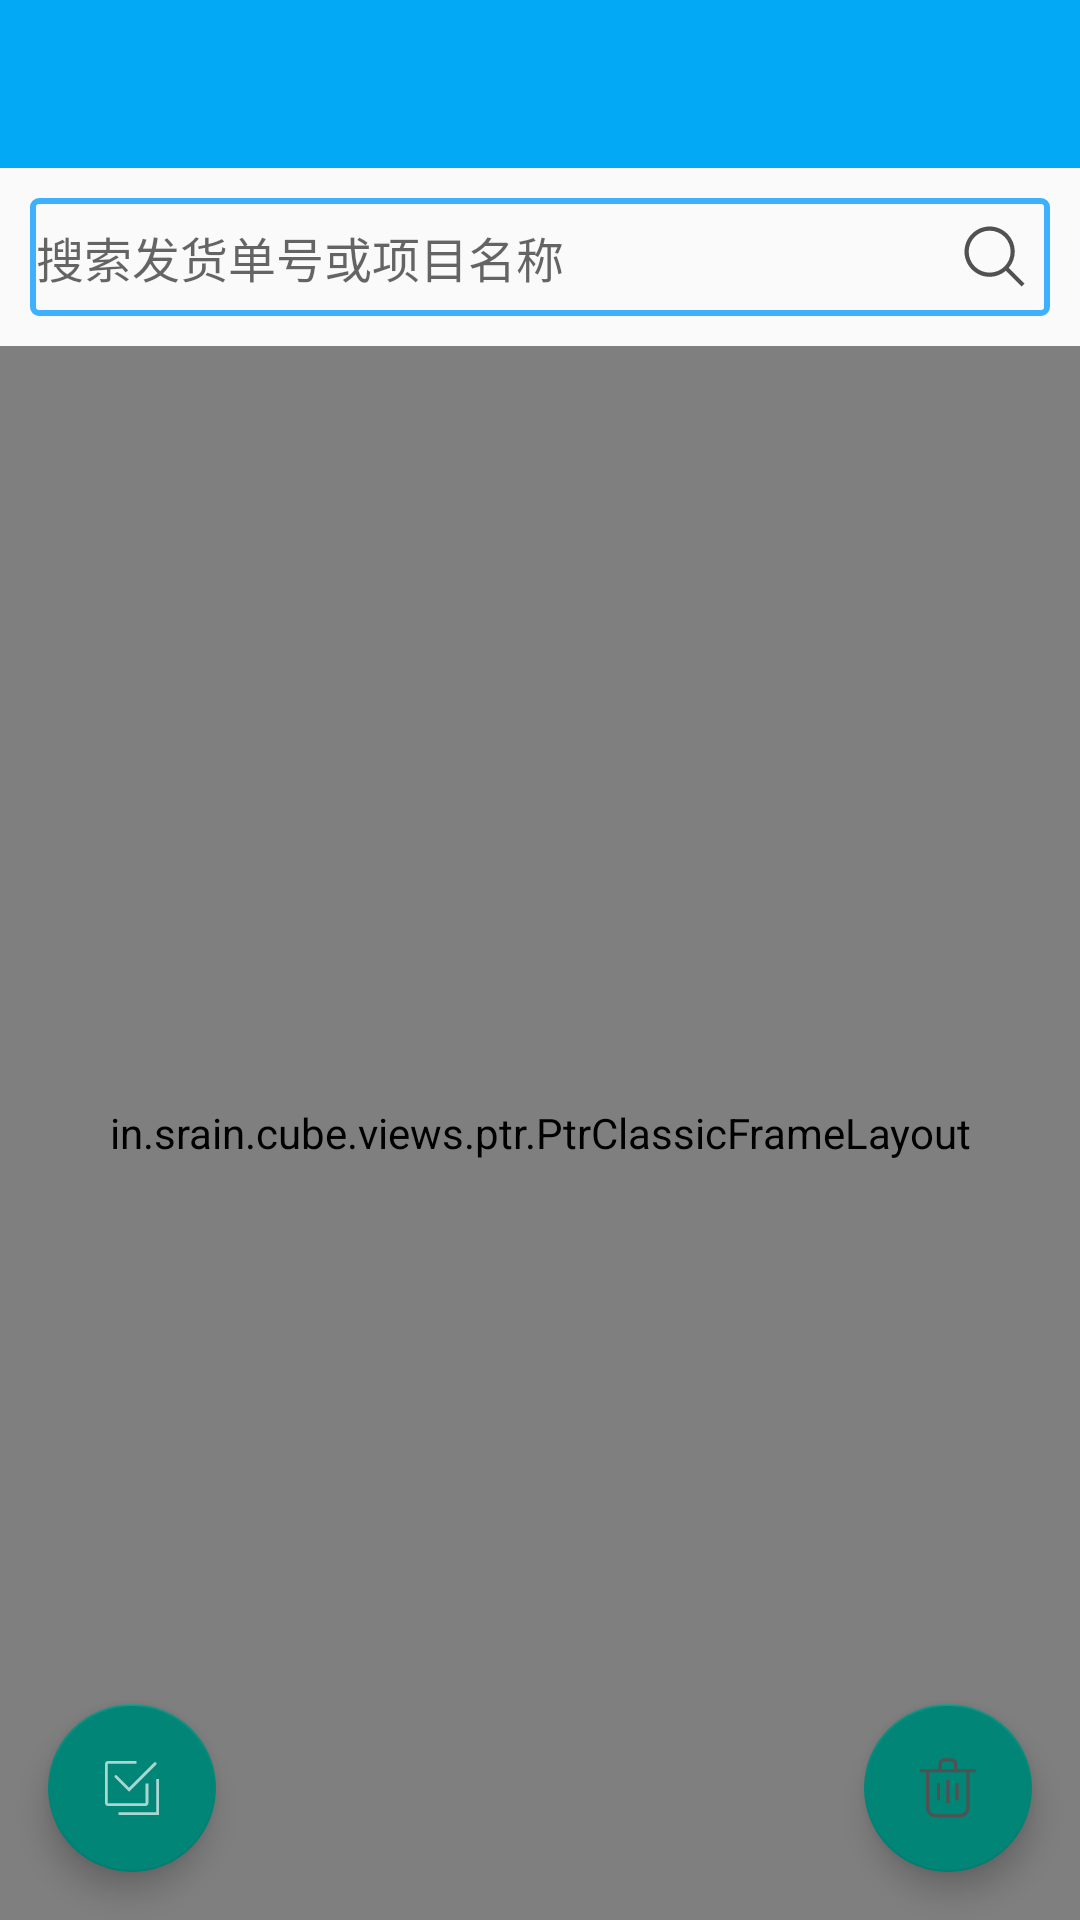

This screen was rendered from an Android layout file. Write that file and the resources it references.
<!-- AndroidManifest.xml: application theme Theme.AppCompat.Light.NoActionBar -->
<!-- res/layout/activity_invoice_manager.xml -->
<?xml version="1.0" encoding="utf-8"?>
<android.support.design.widget.CoordinatorLayout
    xmlns:android="http://schemas.android.com/apk/res/android"
    xmlns:app="http://schemas.android.com/apk/res-auto"
    xmlns:tools="http://schemas.android.com/tools"
    android:id="@+id/main_content"
    android:layout_width="match_parent"
    android:layout_height="match_parent"
    android:focusable="true"
    android:focusableInTouchMode="true"
    tools:context="com.simpotech.app.hlgg.ui.activity.InvoiceManagerActivity">
    <LinearLayout
        android:id="@+id/activity_invoice_manager"
        android:layout_width="match_parent"
        android:layout_height="match_parent"
        android:orientation="vertical">

        <include layout="@layout/layout_title"/>

        <RelativeLayout
            android:layout_width="match_parent"
            android:layout_height="wrap_content"
            android:layout_margin="@dimen/item_horizontal_margin">

            <EditText
                android:id="@+id/edt_search_invoice"
                android:layout_width="match_parent"
                android:layout_height="wrap_content"
                android:background="@drawable/shape_edit_background"
                android:hint="搜索发货单号或项目名称"
                android:singleLine="true"
                android:textSize="16sp"/>

            <ImageView
                android:id="@+id/btn_search"
                android:layout_width="wrap_content"
                android:layout_height="wrap_content"
                android:layout_alignParentRight="true"
                android:layout_centerVertical="true"
                android:layout_marginRight="6dp"
                android:background="@drawable/vector_search_icon"/>

        </RelativeLayout>

        <in.srain.cube.views.ptr.PtrClassicFrameLayout
            android:id="@+id/ptr_local_invoice"
            android:layout_width="match_parent"
            android:layout_height="0dp"
            android:layout_weight="1">

            <android.support.v7.widget.RecyclerView
                android:id="@+id/recy_local_invoice"
                android:layout_width="match_parent"
                android:layout_height="match_parent"/>
        </in.srain.cube.views.ptr.PtrClassicFrameLayout>

    </LinearLayout>
    <android.support.design.widget.FloatingActionButton
        android:id="@+id/btn_choose_all"
        android:layout_width="wrap_content"
        android:layout_height="wrap_content"
        android:layout_gravity="start|bottom"
        android:layout_margin="@dimen/fab_margin"
        android:src="@drawable/vector_choose_all"/>
    <android.support.design.widget.FloatingActionButton
        android:id="@+id/btn_del_choose"
        android:layout_width="wrap_content"
        android:layout_height="wrap_content"
        android:layout_gravity="end|bottom"
        android:layout_margin="@dimen/fab_margin"
        android:src="@drawable/vector_proline_del"/>
</android.support.design.widget.CoordinatorLayout>
<!-- res/layout/layout_title.xml (included above) -->
<?xml version="1.0" encoding="utf-8"?>
<RelativeLayout
    xmlns:android="http://schemas.android.com/apk/res/android"
    android:layout_width="match_parent"
    android:layout_height="?attr/actionBarSize"
    android:background="@color/title_background">

    <Button
        android:id="@+id/btn_left"
        android:layout_width="wrap_content"
        android:layout_height="wrap_content"
        android:layout_marginLeft="5dp"
        android:layout_centerVertical="true"
        android:background="@drawable/shape_title_button"
        android:visibility="gone"
        android:text="@string/button_left"/>

    <Button
        android:id="@+id/btn_middle"
        android:layout_width="wrap_content"
        android:layout_height="wrap_content"
        android:layout_centerInParent="true"
        android:background="@drawable/shape_title_button"
        android:visibility="gone"
        android:text="@string/button_middle"/>

    <Button
        android:id="@+id/btn_right"
        android:layout_width="wrap_content"
        android:layout_height="wrap_content"
        android:layout_alignParentRight="true"
        android:layout_marginRight="5dp"
        android:layout_centerVertical="true"
        android:background="@drawable/shape_title_button"
        android:visibility="gone"
        android:text="@string/button_right"/>

</RelativeLayout>
<!-- resources referenced by this layout -->
<resources>
  <color name="title_background">#03A9F4</color>
  <dimen name="fab_margin">16dp</dimen>
  <dimen name="item_horizontal_margin">10dp</dimen>
  <!-- drawable shape_edit_background (drawable) -->
  <?xml version="1.0" encoding="utf-8"?>
  <shape xmlns:android="http://schemas.android.com/apk/res/android"
         android:shape="rectangle">
  
      <corners android:radius="@dimen/item_vertical_margin"/>
  
      <stroke
          android:width="2dp"
          android:color="@color/edit_text_stroke"/>
  
      <padding
          android:top="8dp"
          android:bottom="8dp"
          android:left="2dp"
          android:right="2dp"/>
  
  </shape>
  <!-- drawable shape_title_button (drawable) -->
  <?xml version="1.0" encoding="utf-8"?>
  <shape xmlns:android="http://schemas.android.com/apk/res/android" android:shape="rectangle">
  
      <solid android:color="@color/title_button_background" />
  
      <corners android:radius="3dp" />
  </shape>
  <!-- drawable vector_choose_all (drawable) -->
  <?xml version="1.0" encoding="utf-8"?>
  <vector xmlns:android="http://schemas.android.com/apk/res/android"
          android:width="35dp"
          android:height="35dp"
          android:viewportWidth="1024"
          android:viewportHeight="1024">
  
      <path
          android:fillColor="#AFFF"
          android:pathData="M296.897,334.361 C288.955,326.418,276.081,326.419,268.14,334.36
  C260.199,342.301,260.198,355.176,268.139,363.117 L469.929,564.919
  L856.121,178.729 C864.061,170.788,864.061,157.913,856.121,149.972
  C848.179,142.031,835.305,142.031,827.363,149.972 L469.93,507.402
  L296.897,334.361 Z M733.327,755.974
  C741.415,747.888,745.462,737.29,745.462,726.692 L745.462,448.088
  L704.044,448.088 L704.044,726.692 L704.044,727.438 L169.424,727.438
  C169.121,727.438,169.009,727.327,168.894,727.212
  C168.788,727.106,168.676,726.994,168.676,726.691 L168.676,169.483
  C168.676,169.18,168.789,169.068,168.898,168.958
  C169.008,168.849,169.12,168.737,169.423,168.737 L576.035,168.737
  L576.035,128.068 L169.424,128.068
  C158.828,128.068,148.23,132.112,140.142,140.201 S128.009,158.887,128.009,169.483
  L128.009,726.692 C128.009,737.29,132.054,747.887,140.142,755.974
  C148.231,764.064,158.828,768.108,169.424,768.108 L704.044,768.108
  C714.641,768.109,725.238,764.064,733.327,755.974 Z M855.649,384.084
  L855.649,855.449 L320.019,855.808 L320.019,896.476 L896.055,896.117
  L896.58,384.084 Z" />
  </vector>
  <!-- drawable vector_search_icon (drawable) -->
  <?xml version="1.0" encoding="utf-8"?>
  <vector xmlns:android="http://schemas.android.com/apk/res/android"
          android:width="25dp"
          android:height="25dp"
          android:viewportWidth="1024"
          android:viewportHeight="1024">
  
      <path
          android:fillColor="#515151"
          android:pathData="M243.524,648.42 C131.876,536.796,131.876,355.166,243.524,243.542
  C297.613,189.426,369.504,159.682,446.002,159.682
  C522.444,159.682,594.335,189.426,648.424,243.542
  C760.072,355.166,760.072,536.796,648.424,648.42
  C594.335,702.479,522.444,732.28,445.946,732.28
  C369.504,732.28,297.613,702.479,243.524,648.42 L243.524,648.42 Z M921.6,881.112
  L707.12,666.628 C821.214,531.65,816.152,330.285,688.92,203.054
  C621.806,135.933,533.876,102.4,446.002,102.4
  C358.072,102.4,270.142,135.933,203.028,203.054
  C68.8573,337.184,68.8573,554.721,203.028,688.908
  C270.142,755.973,358.072,789.562,445.946,789.562
  C524.833,789.562,602.81,761.062,666.625,707.116 L881.161,921.6 L921.6,881.112 Z" />
  </vector>
  <string name="button_left">left</string>
  <string name="button_middle">middle</string>
  <string name="button_right">right</string>
  <dimen name="item_vertical_margin">2dp</dimen>
  <color name="edit_text_stroke">#3EB1FE</color>
  <color name="title_button_background">#2078ca</color>
</resources>
